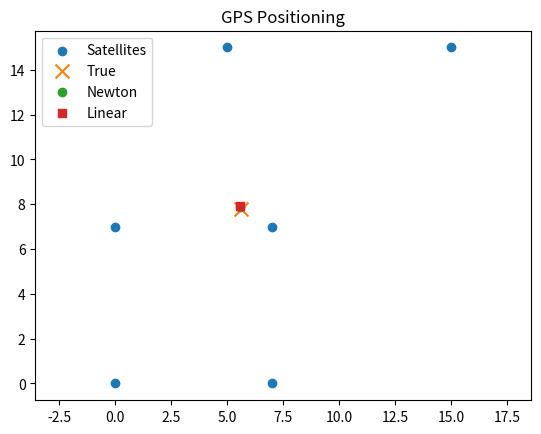
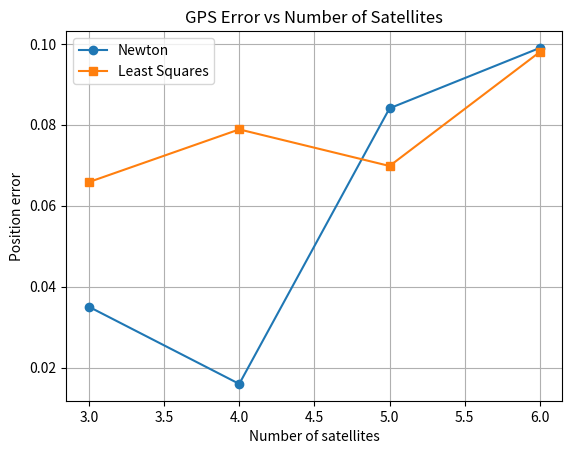

These figures' Python source, in order:
import numpy as np
import matplotlib.pyplot as plt

satellites = np.array([
    [0,  0],
    [7,  0],
    [0,  7],
    [7,  7],
    [5, 15],
    [15,15]
])

true_position = np.array([5.6, 7.8])

# distances
distances = np.linalg.norm(satellites - true_position, axis=1)

# random noise
noise = np.random.normal(0, 0.05, size=len(distances))
noisy_distances = distances + noise


def newton_solver(sat, d, max_iter=20):
    x = np.mean(sat, axis=0)  # initial guess

    for _ in range(max_iter):

        F = np.zeros(len(sat))
        J = np.zeros((len(sat), 2))

        for i, (xi, yi) in enumerate(sat):
            F[i] = (x[0]-xi)**2 + (x[1]-yi)**2 - d[i]**2
            J[i, 0] = 2*(x[0] - xi)
            J[i, 1] = 2*(x[1] - yi)

        delta = np.linalg.lstsq(J, F, rcond=None)[0]
        x = x - delta

    return x


def linear_solver(sat, d):
    x1, y1 = sat[0]
    d1 = d[0]

    A = []
    b = []

    for i in range(1, len(sat)):
        xi, yi = sat[i]

        A.append([
            2*(xi - x1),
            2*(yi - y1)
        ])

        b.append(
            d1**2 - d[i]**2 +
            xi**2 - x1**2 +
            yi**2 - y1**2
        )

    A = np.array(A)
    b = np.array(b)

    sol = np.linalg.lstsq(A, b, rcond=None)[0]
    return sol


# solve
newton_est = newton_solver(satellites, noisy_distances)
linear_est = linear_solver(satellites, noisy_distances)

# errors
error_newton = np.linalg.norm(newton_est - true_position)
error_linear = np.linalg.norm(linear_est - true_position)

print("True position:", true_position)
print("Newton estimate:", newton_est)
print("Linear estimate:", linear_est)

print("\nNewton error:", error_newton)
print("Linear error:", error_linear)


plt.scatter(satellites[:,0], satellites[:,1], label="Satellites")
plt.scatter(*true_position, label="True", marker="x", s=100)
plt.scatter(*newton_est, label="Newton", marker="o")
plt.scatter(*linear_est, label="Linear", marker="s")

plt.legend()
plt.title("GPS Positioning")
plt.axis("equal")
plt.show()



# exp2

sat_counts = [3, 4, 5, 6]

errors_newton = []
errors_linear = []

for k in sat_counts:

    sat_subset = satellites[:k]

    # recompute distances for subset
    d = np.linalg.norm(sat_subset - true_position, axis=1)

    # add noise
    noise = np.random.normal(0, 0.05, size=len(d))
    noisy_d = d + noise

    # solve
    est_newton = newton_solver(sat_subset, noisy_d)
    est_linear = linear_solver(sat_subset, noisy_d)

    # compute errors
    err_newton = np.linalg.norm(est_newton - true_position)
    err_linear = np.linalg.norm(est_linear - true_position)

    errors_newton.append(err_newton)
    errors_linear.append(err_linear)


# plot
plt.figure()
plt.plot(sat_counts, errors_newton, marker='o', label="Newton")
plt.plot(sat_counts, errors_linear, marker='s', label="Least Squares")

plt.xlabel("Number of satellites")
plt.ylabel("Position error")
plt.title("GPS Error vs Number of Satellites")

plt.legend()
plt.grid()
plt.show()
